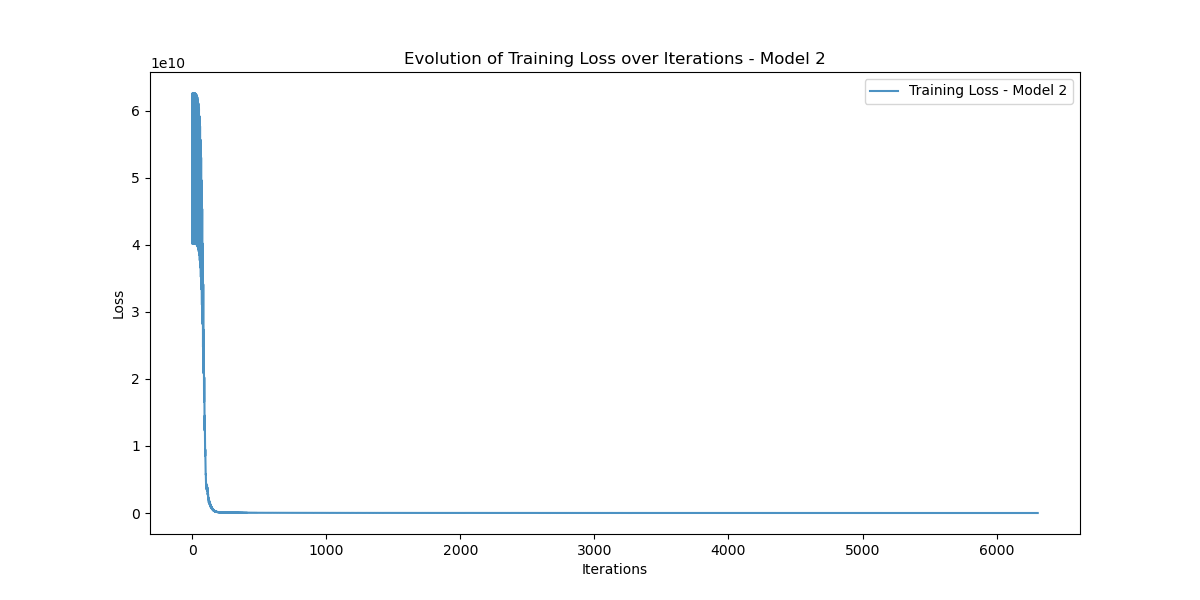

Data behind this chart, as committed beside it:
Iteration, Training_Loss
0, 40197902000
1, 51972936000
2, 62635390000
3, 42891520000
4, 40197680000
5, 51972813000
6, 62635024000
7, 42891235000
8, 40196653000
9, 51970966000
10, 62631838000
11, 42888552000
12, 40193597000
13, 51965993000
14, 62623720000
15, 42882077000
16, 40186397000
17, 51954835000
18, 62606197000
19, 42868420000
20, 40171573000
21, 51932750000
22, 62572425000
23, 42842430000
24, 40143830000
25, 51892630000
26, 62512157000
27, 42796634000
28, 40095728000
29, 51824100000
30, 62411076000
31, 42721034000
32, 40017084000
33, 51713405000
34, 62249034000
35, 42601095000
36, 39893557000
37, 51540790000
38, 61998113000
39, 42417160000
40, 39705477000
41, 51279710000
42, 61621190000
43, 42142933000
44, 39426867000
45, 50895310000
46, 61069540000
47, 41744187000
48, 39024410000
49, 50342890000
50, 60281307000
51, 41177715000
52, 38456103000
53, 49566500000
54, 59179827000
55, 40390218000
56, 37670613000
57, 48497810000
58, 57672626000
59, 39317717000
... 6,248 more rows
